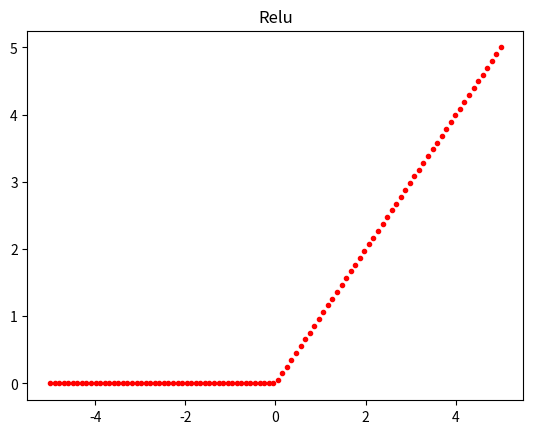

Reproduce this figure in Python.
import numpy as np
import matplotlib.pyplot as plt

upper=5
lower=-5
num=100
# 0 for x<0 , x for x>=0
def relu_activation(x):
    if x<0:
        return 0
    return x

x_all=np.linspace(lower,upper,num=num)
vals=np.empty((0),int)
print(type(vals))
for x in x_all:
    y=relu_activation(x)
    vals=np.append(vals,y)

plt.title('Relu')
plt.plot(x_all,vals,'r.')
plt.show()